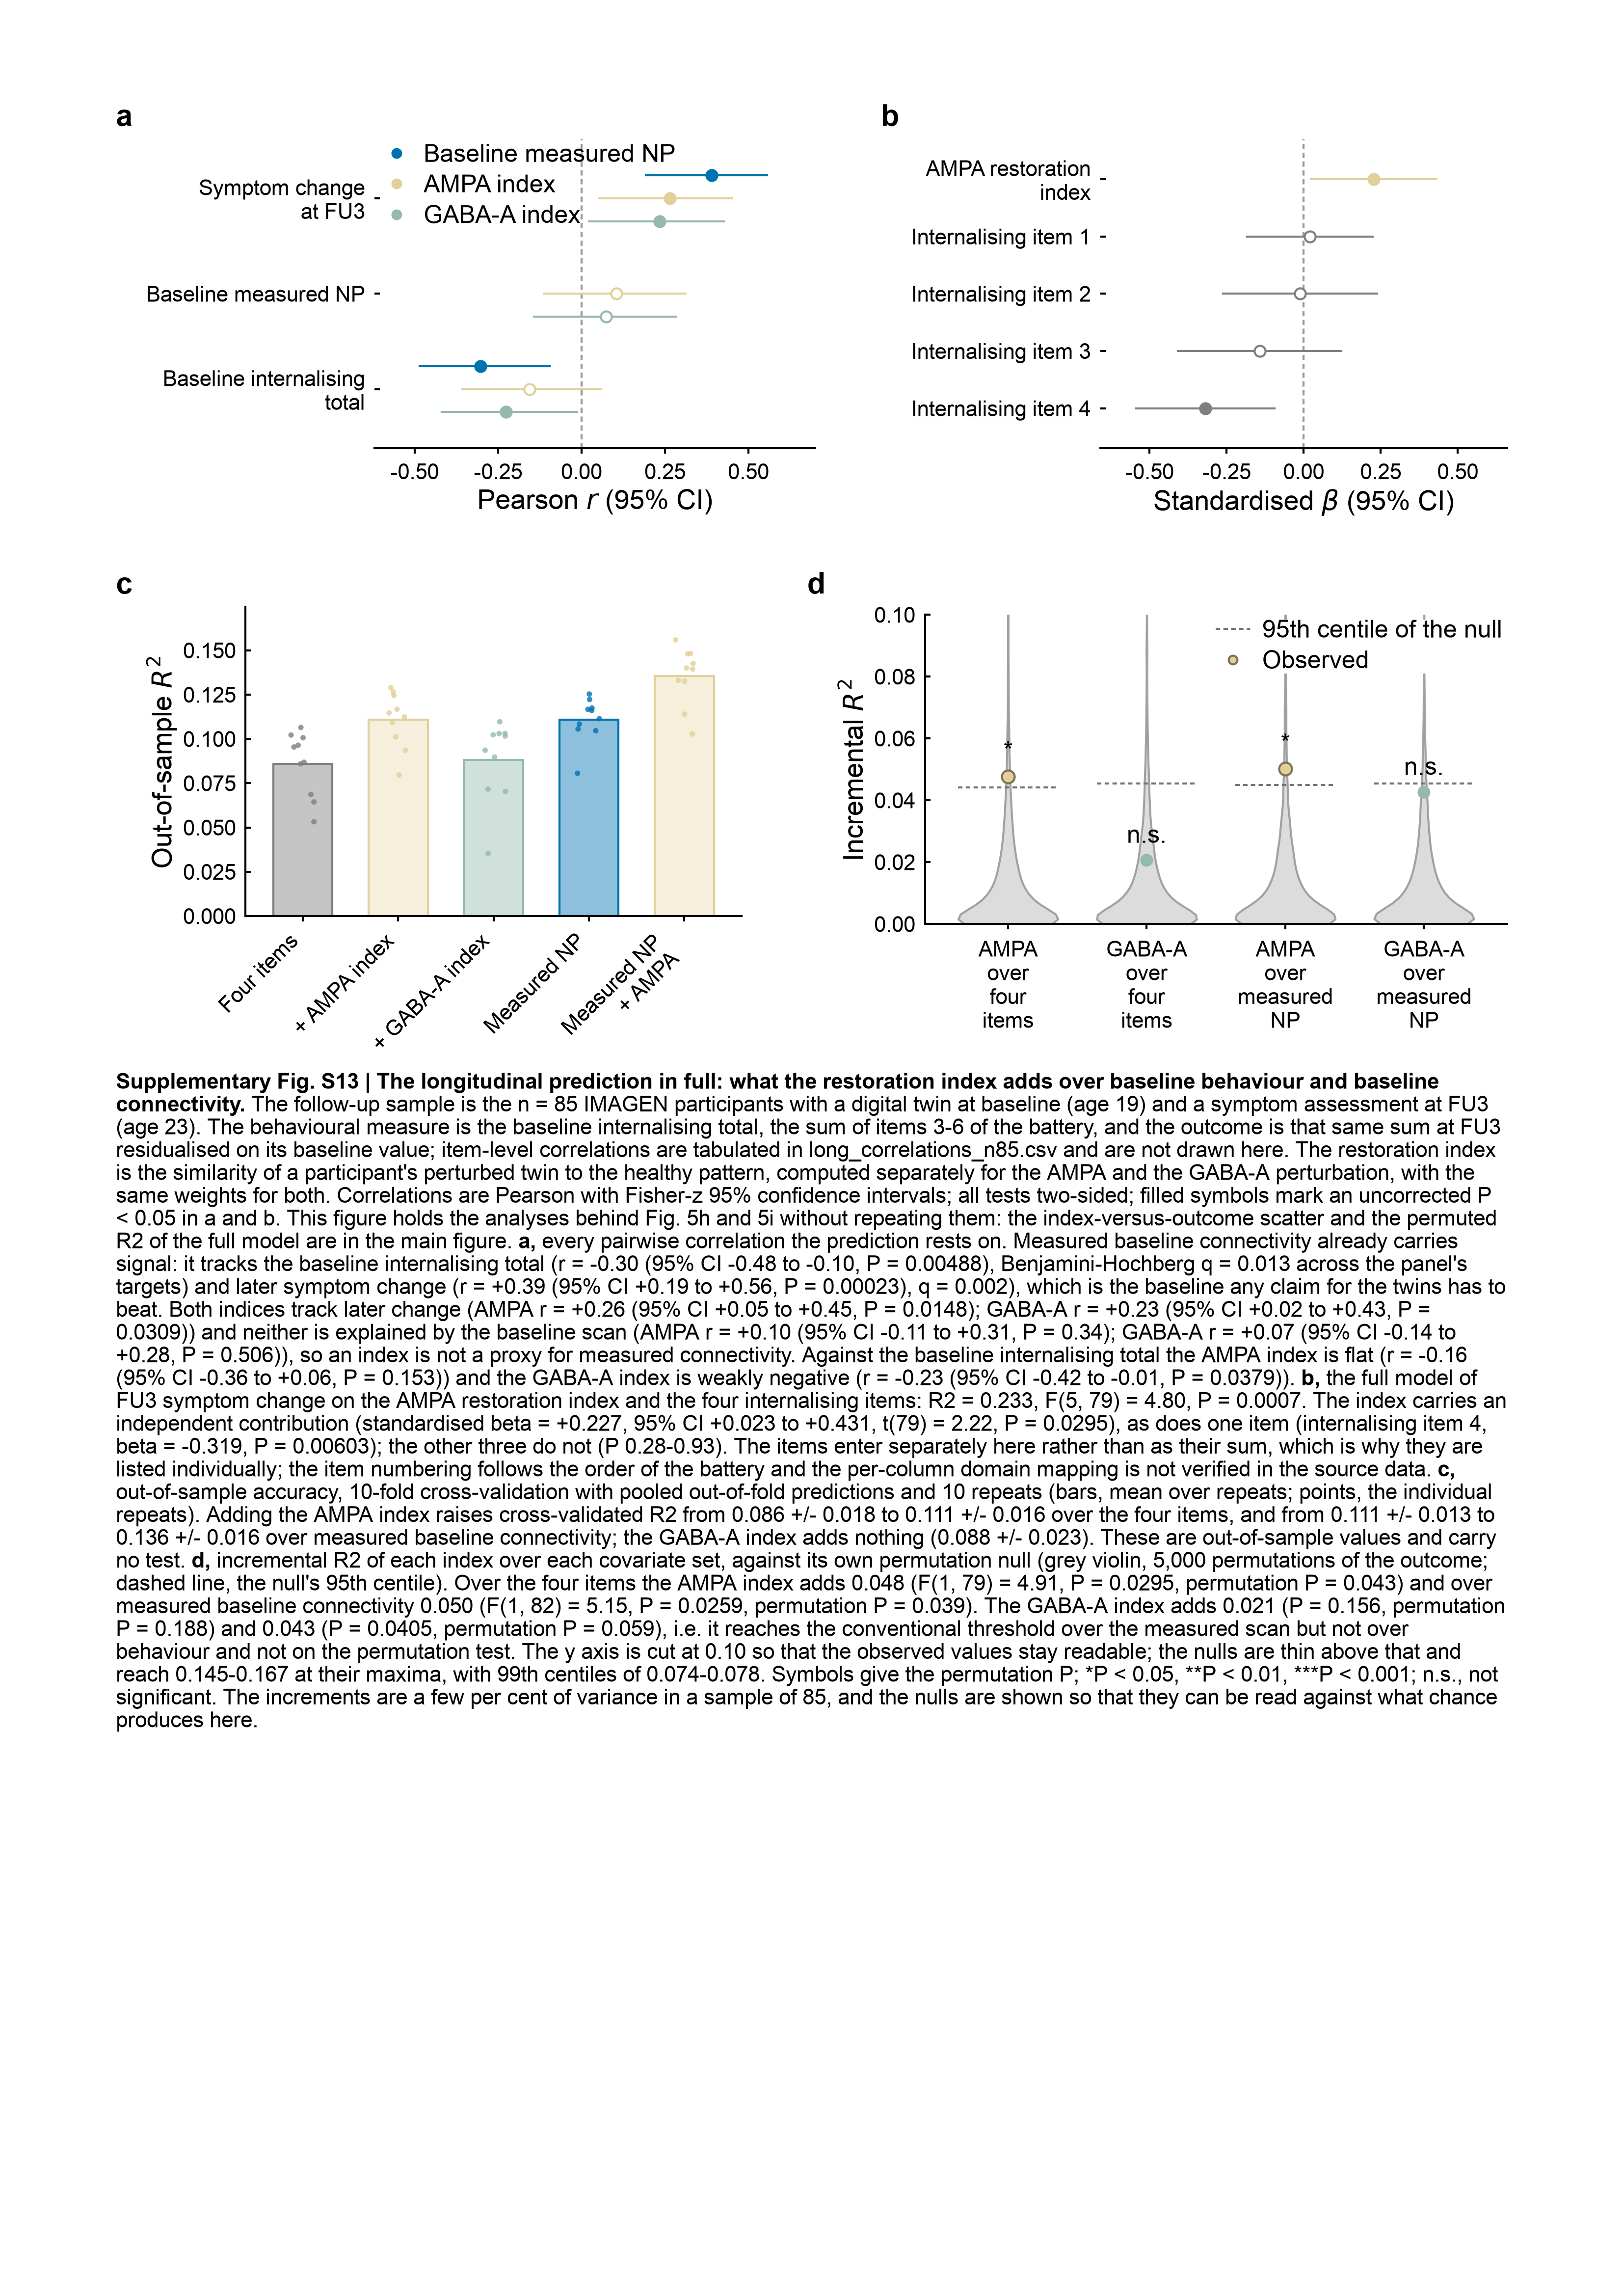

This figure's Python source:
"""Supplementary longitudinal-prediction figure, assembled as ONE A4 page.

Everything the longitudinal analysis (IMAGEN FU3, n = 85) rests on, except the
two panels that are already in the main figure (Fig. 5h, the AMPA restoration
index against later symptom change, and Fig. 5i, the permuted R2 of the full
model).  Rebuilt from the tables of long_supp.py under the frozen rules of
figA4_kit:

  a  Pearson correlations among the baseline measures, the two restoration
     indices and later symptom change
  b  standardised coefficients of the full model
  c  out-of-sample accuracy, 10-fold cross-validation
  d  incremental R2 of each index against its own permutation null

The behavioural measure is the baseline internalising total, i.e. the sum of
items 3-6 of the battery (emp_baseline_beha_sum = sum(beha(:,3:6))), and the
outcome is the same sum at FU3 residualised on baseline; the item-level
correlations of long_correlations_n85.csv are not drawn.  The four items enter
the model separately (b), which is why they appear there and nowhere else.

Panels carry symbols only; every exact statistic lives in the caption, computed
here at render time and dumped to figS_long_A4_caption_values.csv.

    python figS_long_A4.py [--no-caption]
"""
import os, sys
import numpy as np
import pandas as pd
import matplotlib
matplotlib.use("Agg")
import matplotlib.pyplot as plt
from matplotlib.lines import Line2D
from scipy import stats

FIGDIR = "/Users/yunman/Desktop/submission/revision/Code/reproducibility_package/04_figures"
HERE = os.path.join(FIGDIR, "supp_longitudinal")
sys.path.insert(0, os.path.join(FIGDIR, "fig_color"))
sys.path.insert(0, FIGDIR)
from np_dtb_style import apply_np_style, panel, C, LW, enforce
from fig_export import collect_text_records
from supp_kit import fill, pt_edge
import figA4_kit as K
from figA4_kit import TICK_PT, ANNOT_PT, LABEL_PT, CAP_PT, PW, PH, ML, MR, MT

D = os.path.join(HERE, "data")
DPI = 400
WITH_CAP = "--no-caption" not in sys.argv
STEM = "figS_long_A4" if WITH_CAP else "figS_long_A4_nocaption"
SUPP_NO = "S13"                     # next free number in FIGURE_LEGENDS.md
apply_np_style()
K.apply_page_style()

# ------------------------------------------------------------------- the data
CR = pd.read_csv(os.path.join(D, "long_correlations_n85.csv"))
CO = pd.read_csv(os.path.join(D, "long_full_model_coefficients_n85.csv"))
INC = pd.read_csv(os.path.join(D, "long_nested_increments_n85.csv"))
CV = pd.read_csv(os.path.join(D, "long_cv_out_of_sample_n85.csv"))
CVR = pd.read_csv(os.path.join(D, "long_cv_repeats_n85.csv"))
NUL = np.load(os.path.join(D, "long_permutation_nulls.npz"))
assert set(CR.n) == {85} and len(CO) == 5 and len(INC) == 4

C_EMP, C_AMPA, C_GABA, C_REF = C("np12"), C("ampa"), C("gaba"), C("reference")
NP_X = "Baseline empirical NP (sum)"
TOT = "Baseline symptom sum (4 model scores)"
FU3 = "FU3 symptom change"
YS = [TOT, NP_X, FU3]               # bottom to top in the panel
YLAB = {TOT: "Baseline internalising\ntotal", NP_X: "Baseline measured NP",
        FU3: "Symptom change\nat FU3"}
SERIES = [("Baseline empirical NP (sum)", "Baseline measured NP", C_EMP, .24),
          ("AMPA index", "AMPA index", C_AMPA, 0.0),
          ("GABA-A index", "GABA-A index", C_GABA, -.24)]
S = {}                              # every caption number, dumped to CSV


def rec(x, y):
    """The row of the correlation table, or None for a pair it does not hold
    (a measure against itself)."""
    r = CR[(CR.x == x) & (CR.y == y)]
    return None if not len(r) else r.iloc[0]


# --------------------------------------------------------------- the grammar
CAT_PT = LABEL_PT                   # category names are read as axis labels
MK_S = 16.0                         # forest marker


def mark(p):
    return ("***" if p < .001 else "**" if p < .01 else "*" if p < .05
            else "n.s.")


def p_a(ax):
    """One forest: every pairwise correlation the analysis rests on."""
    ax.axvline(0, color="0.6", lw=LW, ls=(0, (2.6, 1.7)), zorder=1)
    out = []
    for xname, slab, col, off in SERIES:
        for k, y in enumerate(YS):
            r = rec(xname, y)
            if r is None:
                continue
            ax.plot([r.ci95_lo, r.ci95_hi], [k + off] * 2, color=col, lw=LW,
                    zorder=2)
            ax.scatter(r.pearson_r, k + off, s=MK_S, linewidth=LW, zorder=3,
                       facecolor=col if r.p_pearson < .05 else "white",
                       edgecolor=col)
            out.append(dict(x=slab, y=YLAB[y].replace("\n", " "),
                            r=float(r.pearson_r), lo=float(r.ci95_lo),
                            hi=float(r.ci95_hi), p=float(r.p_pearson),
                            q=float(r.q_bh_within_x)))
    ax.set_yticks(range(len(YS)))
    ax.set_yticklabels([YLAB[y] for y in YS], fontsize=TICK_PT)
    ax.set_ylim(-.62, len(YS) - .38)
    ax.set_xlim(-.62, .70)
    ax.set_xlabel("Pearson $r$ (95% CI)")
    ax.spines["left"].set_visible(False)
    ax.tick_params(axis="y", length=0)
    h = [Line2D([], [], marker="o", linestyle="none", markersize=3.2,
                markerfacecolor=c, markeredgecolor=c, markeredgewidth=LW)
         for _, _, c, _ in SERIES]
    ax.legend(h, [s for _, s, _, _ in SERIES], loc="upper left",
              fontsize=ANNOT_PT, frameon=False, handletextpad=.4,
              borderaxespad=.2)   # the lower right holds the two negative rows
    S["a"] = out


COLAB = {"AMPA restoration index": "AMPA restoration\nindex"}


def p_b(ax):
    """Standardised coefficients of the full model."""
    co = CO.iloc[::-1].reset_index(drop=True)
    it = {p: f"Internalising item {i + 1}" for i, p in
          enumerate(sorted(p for p in CO.predictor if "AMPA" not in p))}
    ax.axvline(0, color="0.6", lw=LW, ls=(0, (2.6, 1.7)), zorder=1)
    for k, r in co.iterrows():
        col = C_AMPA if "AMPA" in r.predictor else C_REF
        ax.plot([r.ci95_std_lo, r.ci95_std_hi], [k] * 2, color=col, lw=LW,
                zorder=2)
        ax.scatter(r.beta_std, k, s=MK_S, linewidth=LW, zorder=3,
                   facecolor=col if r.p < .05 else "white", edgecolor=col)
    ax.set_yticks(range(len(co)))
    ax.set_yticklabels([COLAB.get(p, it.get(p, p)) for p in co.predictor],
                       fontsize=TICK_PT)
    ax.set_ylim(-.7, len(co) - .3)
    ax.set_xlim(-.66, .66)
    ax.set_xlabel("Standardised $\\beta$ (95% CI)")
    ax.spines["left"].set_visible(False)
    ax.tick_params(axis="y", length=0)
    S["b"] = [dict(predictor=it.get(r.predictor, r.predictor),
                   source_name=r.predictor, beta_std=float(r.beta_std),
                   lo=float(r.ci95_std_lo), hi=float(r.ci95_std_hi),
                   t=float(r.t), df=int(r.df_resid), p=float(r.p))
              for _, r in CO.iterrows()]


CVLAB = {"baseline behaviour (4)": "Four items",
         "+ AMPA index": "+ AMPA index",
         "+ GABA-A index": "+ GABA-A index",
         "baseline empirical NP": "Measured NP",
         "baseline NP + AMPA": "Measured NP\n+ AMPA"}


def p_c(ax):
    """Out-of-sample R2, mean over repeats with the repeats overplotted."""
    mods = list(CVR.columns)
    cols = [C_REF, C_AMPA, C_GABA, C_EMP, C_AMPA]
    rng = np.random.default_rng(1)
    for k, m in enumerate(mods):
        v = CVR[m].values
        ax.bar(k, v.mean(), width=.62, facecolor=fill(cols[k]),
               edgecolor=cols[k], linewidth=LW, zorder=2)
        ax.scatter(k + rng.uniform(-.13, .13, len(v)), v, s=4,
                   facecolor=cols[k], edgecolor="none", alpha=.8, zorder=3)
    ax.set_xticks(range(len(mods)))
    ax.set_xticklabels([CVLAB[m] for m in mods], fontsize=TICK_PT,
                       rotation=45, ha="right")   # five model names do not fit
    ax.set_xlim(-.6, len(mods) - .4)              # horizontally in half a row
    ax.set_ylim(0, float(CVR.values.max()) * 1.12)
    ax.set_ylabel("Out-of-sample $R^2$")
    S["c"] = CV.round(4).to_dict("records")


YCAP = 0.10                         # axis cap of d, see the caption
INCK = [("AMPA", "4 baseline behaviour scores"),
        ("GABA-A", "4 baseline behaviour scores"),
        ("AMPA", "baseline empirical NP"),
        ("GABA-A", "baseline empirical NP")]


def p_d(ax):
    """Observed increment against its own permutation null."""
    hi = 0.0
    for k, (inm, cnm) in enumerate(INCK):
        null = NUL[f"{inm}|{cnm}"]
        col = C_AMPA if inm == "AMPA" else C_GABA
        vp = ax.violinplot([null], positions=[k], widths=.72,
                           showextrema=False)
        for b in vp["bodies"]:
            b.set_facecolor("0.85"); b.set_edgecolor("0.6")
            b.set_linewidth(LW); b.set_alpha(.9)
        ax.hlines(float(np.percentile(null, 95)), k - .36, k + .36,
                  color="0.45", lw=LW, ls=(0, (2.2, 1.6)), zorder=3)
        r = INC[(INC["index"] == inm) & (INC.covariates == cnm)].iloc[0]
        ax.scatter([k], [r.delta_R2], s=22, facecolor=col,
                   edgecolor=pt_edge(col), linewidth=LW * .6, zorder=4)
        ax.text(k, r.delta_R2 + .004, mark(float(r.p_perm_deltaR2)),
                ha="center", va="bottom", fontsize=ANNOT_PT, color="black")
        hi = max(hi, float(r.delta_R2))
    ax.set_xticks(range(len(INCK)))
    ax.set_xticklabels([f"{i}\nover\n{'four' if c.startswith('4') else 'measured'}"
                        f"\n{'items' if c.startswith('4') else 'NP'}"
                        for i, c in INCK], fontsize=TICK_PT)   # one word per
                                                   # line: the pitch is 17 mm
    ax.set_xlim(-.6, len(INCK) - .4)
    ax.set_ylim(0, YCAP)           # the nulls' thin upper tails run to 0.167
    ax.set_ylabel("Incremental $R^2$")   # (given in the caption); cutting the
    h = [Line2D([], [], color="0.45", lw=LW, ls=(0, (2.2, 1.6))),   # axis here
         Line2D([], [], marker="o", linestyle="none", markersize=3.2,
                markerfacecolor=C_AMPA, markeredgecolor=pt_edge(C_AMPA),
                markeredgewidth=LW)]                # keeps the observed values
    ax.legend(h, ["95th centile of the null", "Observed"],   # readable
              loc="upper right", fontsize=ANNOT_PT, handletextpad=.5,
              borderaxespad=.2, frameon=True, framealpha=1.0,
              facecolor="white", edgecolor="none")
    S["d"] = INC.round(4).to_dict("records")


# --------------------------------------------------------------- page geometry
GUT = K.LETTER_W + K.LETTER_PADX    # gutter that holds the panel letter
GAP, MB, LETTER_BAND = K.GAP, K.MB, K.LETTER_BAND
GAPX = 8.5                          # visible gap inside a row
LAB = dict(a=34.0, b=30.0, c=16.0, d=16.0)     # y label + y ticks
H1, H2 = 40.0, 40.0                 # axes height per row
XB1, XB2 = 8.5, 17.0                # x label block per row
W = PW - ML - MR
RATIO = dict(ab=0.52, cd=0.46)      # a's and c's labels are the wider ones
ROWS = [(["a", "b"], "ab", H1, XB1), (["c", "d"], "cd", H2, XB2)]
FN = dict(a=p_a, b=p_b, c=p_c, d=p_d)


def two_col(fig, panels, pair, ratio):
    """Solve one row of two panels: the visible gap between their ink is GAPX
    and the two axes split the rest by `ratio`."""
    rend = fig.canvas.get_renderer()
    mm = lambda px: px / fig.dpi * 25.4
    by = {q["ch"]: q for q in panels}
    L, R = [], []
    for ch in pair:
        ax = by[ch]["axes"][0]
        bb, pos = ax.get_tightbbox(rend), ax.get_position()
        L.append(max(pos.x0 * PW - mm(bb.x0), 0.0))
        R.append(max(mm(bb.x1) - (pos.x0 + pos.width) * PW, 0.0))
    free = W - GAPX - sum(L) - sum(R) - 2 * GUT
    return (GUT + L[0], free * ratio, GUT + L[1], free * (1 - ratio), R[0])


def build(shift=None, geom=None):
    shift = shift or {}
    out, f, top = [], plt.figure(figsize=panel(PW, PH)), MT + LETTER_BAND
    for chs, key, h, xb in ROWS:
        l0, w0, l1, w1, r0 = (geom[key] if geom else
                              (GUT + LAB[chs[0]],
                               W * RATIO[key] - GUT - LAB[chs[0]],
                               GUT + LAB[chs[1]],
                               W * (1 - RATIO[key]) - GAPX - GUT
                               - LAB[chs[1]], 0.0))
        x0, x1 = ML, ML + l0 + w0 + r0 + GAPX
        for ch, x, l, w in ((chs[0], x0, l0, w0), (chs[1], x1, l1, w1)):
            ax = K.axes_mm(f, x + l, top + shift.get(ch, 0.0), w, h)
            FN[ch](ax)
            out.append(dict(ch=ch, x=x, axes=[ax],
                            txt=K.letter(f, x, top - 1.2, ch)))
        top += max(shift.get(c, 0.0) for c in chs) + h + xb + GAP + LETTER_BAND
    enforce(f)
    return f, out, top - GAP - LETTER_BAND


# ------------------------------------------------------------------- caption
CAP_TITLE = (f"Supplementary Fig. {SUPP_NO} | The longitudinal prediction in "
             f"full: what the restoration index adds over baseline behaviour "
             f"and baseline connectivity.")


def pf(p):
    return (f"P = {p:.3g}" if p >= 1e-3 else
            f"P = {p:.2g}" if p >= 1e-4 else f"P = {p:.1e}")


def caption_runs():
    A = {(r["x"], r["y"]): r for r in S["a"]}
    co = {r["predictor"]: r for r in S["b"]}
    cv = {r["model"]: r for r in S["c"]}
    inc = {(r["index"], r["covariates"]): r for r in S["d"]}
    amp = co["AMPA restoration index"]
    # the full model's own F test, from its R2 and the residual df of the
    # nested table -- never typed in, so a re-render cannot go stale
    k_full, r2_full = len(S["b"]), float(INC.R2_full.iloc[0])
    df2_full = int(INC.df2.iloc[0])
    F_full = (r2_full / k_full) / ((1 - r2_full) / df2_full)
    p_full = float(stats.f.sf(F_full, k_full, df2_full))
    S["full_model"] = dict(k=k_full, r2=round(r2_full, 4), df2=df2_full,
                           F=round(F_full, 3), p=float(f"{p_full:.3g}"))
    beh = [co[k] for k in co if k != "AMPA restoration index"]
    sig_beh = [r for r in beh if r["p"] < .05]
    n = int(CR.n.iloc[0])
    EMP, AM, GA = "Baseline measured NP", "AMPA index", "GABA-A index"
    TOTL, FUL = "Baseline internalising total", "Symptom change at FU3"

    def rl(x, y):
        r = A[(x, y)]
        return (f"r = {r['r']:+.2f} (95% CI {r['lo']:+.2f} to {r['hi']:+.2f}, "
                f"{pf(r['p'])})")
    cap = [
        ("", f"The follow-up sample is the n = {n} IMAGEN participants with a "
             f"digital twin at baseline (age 19) and a symptom assessment at "
             f"FU3 (age 23). The behavioural measure is the baseline "
             f"internalising total, the sum of items 3-6 of the battery, and "
             f"the outcome is that same sum at FU3 residualised on its "
             f"baseline value; item-level correlations are tabulated in "
             f"long_correlations_n85.csv and are not drawn here. The "
             f"restoration index is the similarity of a participant's "
             f"perturbed twin to the healthy pattern, computed separately for "
             f"the AMPA and the GABA-A perturbation, with the same weights "
             f"for both. Correlations are Pearson with Fisher-z 95% "
             f"confidence intervals; all tests two-sided; filled symbols mark "
             f"an uncorrected P < 0.05 in a and b. This figure holds the "
             f"analyses behind Fig. 5h and 5i without repeating them: the "
             f"index-versus-outcome scatter and the permuted R2 of the full "
             f"model are in the main figure. "),
        ("a", f", every pairwise correlation the prediction rests on. "
              f"Measured baseline connectivity already carries signal: it "
              f"tracks the baseline internalising total "
              f"({rl(EMP, TOTL)}, Benjamini-Hochberg "
              f"q = {A[(EMP, TOTL)]['q']:.3f} across the panel's targets) and "
              f"later symptom change ({rl(EMP, FUL)}, "
              f"q = {A[(EMP, FUL)]['q']:.3f}), which is the baseline any "
              f"claim for the twins has to beat. Both indices track later "
              f"change (AMPA {rl(AM, FUL)}; GABA-A {rl(GA, FUL)}) and "
              f"neither is explained by the baseline scan (AMPA "
              f"{rl(AM, EMP)}; GABA-A {rl(GA, EMP)}), so an index is not a "
              f"proxy for measured connectivity. Against the baseline "
              f"internalising total the AMPA index is flat "
              f"({rl(AM, TOTL)}) and the GABA-A index is weakly negative "
              f"({rl(GA, TOTL)}). "),
        ("b", f", the full model of FU3 symptom change on the AMPA "
              f"restoration index and the four internalising items: R2 = "
              f"{r2_full:.3f}, F({k_full}, {df2_full}) = {F_full:.2f}, "
              f"{pf(p_full)}. The index "
              f"carries an independent contribution (standardised beta = "
              f"{amp['beta_std']:+.3f}, 95% CI {amp['lo']:+.3f} to "
              f"{amp['hi']:+.3f}, t({amp['df']}) = {amp['t']:.2f}, "
              f"{pf(amp['p'])}), as does one item "
              f"({sig_beh[0]['predictor'].lower()}, beta = "
              f"{sig_beh[0]['beta_std']:+.3f}, {pf(sig_beh[0]['p'])}); the "
              f"other three do not (P "
              f"{min(r['p'] for r in beh if r['p'] >= .05):.2f}-"
              f"{max(r['p'] for r in beh):.2f}). The items enter separately "
              f"here rather than as their sum, which is why they are listed "
              f"individually; the item numbering follows the order of the "
              f"battery and the per-column domain mapping is not verified in "
              f"the source data. "),
        ("c", f", out-of-sample accuracy, 10-fold cross-validation with "
              f"pooled out-of-fold predictions and "
              f"{int(cv['+ AMPA index']['n_repeats'])} repeats (bars, mean "
              f"over repeats; points, the individual repeats). Adding the "
              f"AMPA index raises cross-validated R2 from "
              f"{cv['baseline behaviour (4)']['cv_R2_mean']:.3f} +/- "
              f"{cv['baseline behaviour (4)']['cv_R2_sd']:.3f} to "
              f"{cv['+ AMPA index']['cv_R2_mean']:.3f} +/- "
              f"{cv['+ AMPA index']['cv_R2_sd']:.3f} over the four items, and "
              f"from {cv['baseline empirical NP']['cv_R2_mean']:.3f} +/- "
              f"{cv['baseline empirical NP']['cv_R2_sd']:.3f} to "
              f"{cv['baseline NP + AMPA']['cv_R2_mean']:.3f} +/- "
              f"{cv['baseline NP + AMPA']['cv_R2_sd']:.3f} over measured "
              f"baseline connectivity; the GABA-A index adds nothing "
              f"({cv['+ GABA-A index']['cv_R2_mean']:.3f} +/- "
              f"{cv['+ GABA-A index']['cv_R2_sd']:.3f}). These are "
              f"out-of-sample values and carry no test. "),
        ("d", f", incremental R2 of each index over each covariate set, "
              f"against its own permutation null (grey violin, 5,000 "
              f"permutations of the outcome; dashed line, the null's 95th "
              f"centile). Over the four items the AMPA index adds "
              f"{inc[('AMPA', '4 baseline behaviour scores')]['delta_R2']:.3f} "
              f"(F(1, {int(inc[('AMPA', '4 baseline behaviour scores')]['df2'])}) = "
              f"{inc[('AMPA', '4 baseline behaviour scores')]['F_change']:.2f}, "
              f"{pf(inc[('AMPA', '4 baseline behaviour scores')]['p_change'])}, "
              f"permutation P = "
              f"{inc[('AMPA', '4 baseline behaviour scores')]['p_perm_deltaR2']:.3f}) "
              f"and over measured baseline connectivity "
              f"{inc[('AMPA', 'baseline empirical NP')]['delta_R2']:.3f} "
              f"(F(1, {int(inc[('AMPA', 'baseline empirical NP')]['df2'])}) = "
              f"{inc[('AMPA', 'baseline empirical NP')]['F_change']:.2f}, "
              f"{pf(inc[('AMPA', 'baseline empirical NP')]['p_change'])}, "
              f"permutation P = "
              f"{inc[('AMPA', 'baseline empirical NP')]['p_perm_deltaR2']:.3f}). "
              f"The GABA-A index adds "
              f"{inc[('GABA-A', '4 baseline behaviour scores')]['delta_R2']:.3f} "
              f"({pf(inc[('GABA-A', '4 baseline behaviour scores')]['p_change'])}, "
              f"permutation P = "
              f"{inc[('GABA-A', '4 baseline behaviour scores')]['p_perm_deltaR2']:.3f}) "
              f"and {inc[('GABA-A', 'baseline empirical NP')]['delta_R2']:.3f} "
              f"({pf(inc[('GABA-A', 'baseline empirical NP')]['p_change'])}, "
              f"permutation P = "
              f"{inc[('GABA-A', 'baseline empirical NP')]['p_perm_deltaR2']:.3f}), "
              f"i.e. it reaches the conventional threshold over the measured "
              f"scan but not over behaviour and not on the permutation test. "
              f"The y axis is cut at {YCAP:.2f} so that the observed values "
              f"stay readable; the nulls are thin above that and reach "
              f"{min(float(NUL[f'{i}|{c}'].max()) for i, c in INCK):.3f}-"
              f"{max(float(NUL[f'{i}|{c}'].max()) for i, c in INCK):.3f} at "
              f"their maxima, with 99th centiles of "
              f"{min(float(np.percentile(NUL[f'{i}|{c}'], 99)) for i, c in INCK):.3f}-"
              f"{max(float(np.percentile(NUL[f'{i}|{c}'], 99)) for i, c in INCK):.3f}. "
              f"Symbols give the permutation P; *P < 0.05, **P < 0.01, "
              f"***P < 0.001; n.s., not significant. The increments are a few "
              f"per cent of variance in a sample of {n}, and the nulls are "
              f"shown so that they can be read against what chance produces "
              f"here. "),
    ]
    runs = [(CAP_TITLE + " ", True)]
    for lab, seg in cap:
        if lab:
            runs.append((lab + ",", True))
            seg = seg[1:] if seg.startswith(",") else seg
        runs.append((seg, False))
    return runs


# pass 1 -- row geometry, content overhang per panel, caption height
_f0, _p0, _ = build()
_geom = {k: two_col(_f0, _p0, chs, RATIO[k]) for chs, k, _, _ in ROWS}
plt.close(_f0)
for _ in range(3):                          # the tick labels shift a little
    _f0, _p0, _ = build(geom=_geom)         # when the axes width changes
    _geom = {k: two_col(_f0, _p0, chs, RATIO[k]) for chs, k, _, _ in ROWS}
    _over = K.overhangs(_f0, _p0)
    _runs0 = caption_runs()
    _l0 = (K._wrap(_f0, _runs0, PW - ML - MR, CAP_PT,
                   _f0.canvas.get_renderer())[0] if WITH_CAP else [])
    plt.close(_f0)

fig, PANELS, BOTTOM = build(_over, geom=_geom)
K.align_left_ink(fig, PANELS, [["a", "c"], ["b", "d"]])
K.place_letters(fig, PANELS, rows=[["a", "b"], ["c", "d"]])

runs = caption_runs()
if WITH_CAP:
    cap_objs, cap_rect, n_lines, CAP_BOTTOM = K.draw_caption(
        fig, runs, ML, BOTTOM + K.CAP_GAP, PW - ML - MR)
else:
    cap_objs, cap_rect, n_lines, CAP_BOTTOM = [], None, 0, BOTTOM

assert CAP_BOTTOM <= PH - 0.5, f"content overruns A4: {CAP_BOTTOM:.1f} mm"
print(f"[{STEM}] rows {H1:.0f}/{H2:.0f} mm; panels end at {BOTTOM:.1f} mm; "
      f"caption {n_lines} lines -> {CAP_BOTTOM:.1f} mm of {PH:.0f} mm")

# ----------------------------------------------------------------------- export
png, pdf, ppt = (os.path.join(HERE, STEM + ext)
                 for ext in (".png", ".pdf", ".pptx"))
fig.savefig(png, dpi=DPI, bbox_inches=None, facecolor="white")
fig.savefig(pdf, bbox_inches=None, facecolor="white")
K.export_pptx(fig, ppt, cap_objs, runs, cap_rect, dpi=DPI,
              collect_text_records=collect_text_records)
bad = [t.get_text() for t in fig.findobj(matplotlib.text.Text)
       if t.get_text().strip() and t.get_fontname() != "Arial"]
print("non-Arial text:", bad[:5], "| files:",
      [os.path.basename(p) for p in (png, pdf, ppt)])
pd.DataFrame([{"key": k, "value": str(v)} for k, v in S.items()]).to_csv(
    os.path.join(HERE, "figS_long_A4_caption_values.csv"), index=False)
plt.close(fig)
